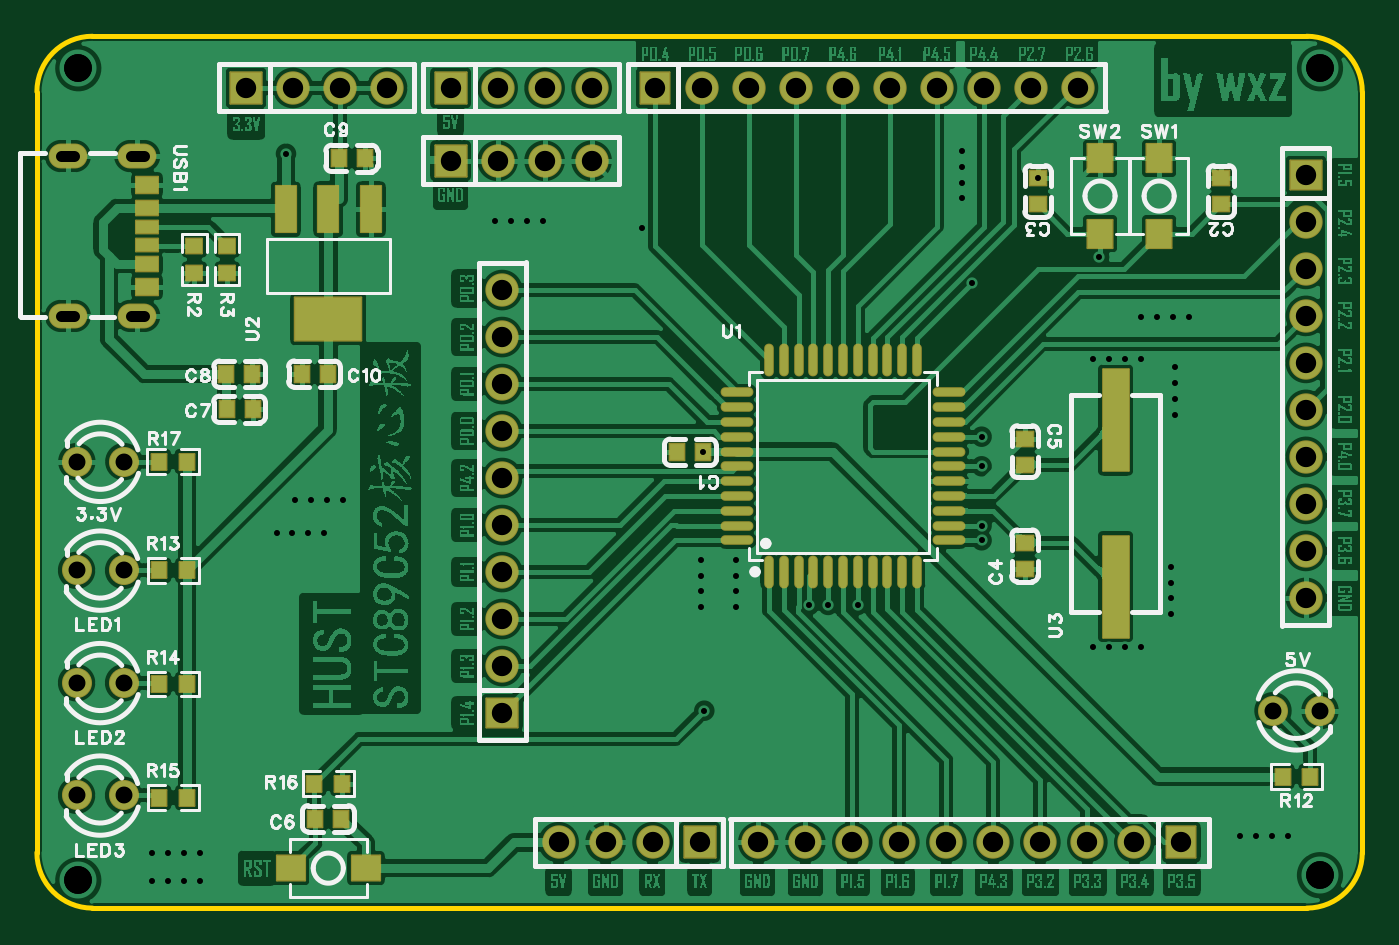
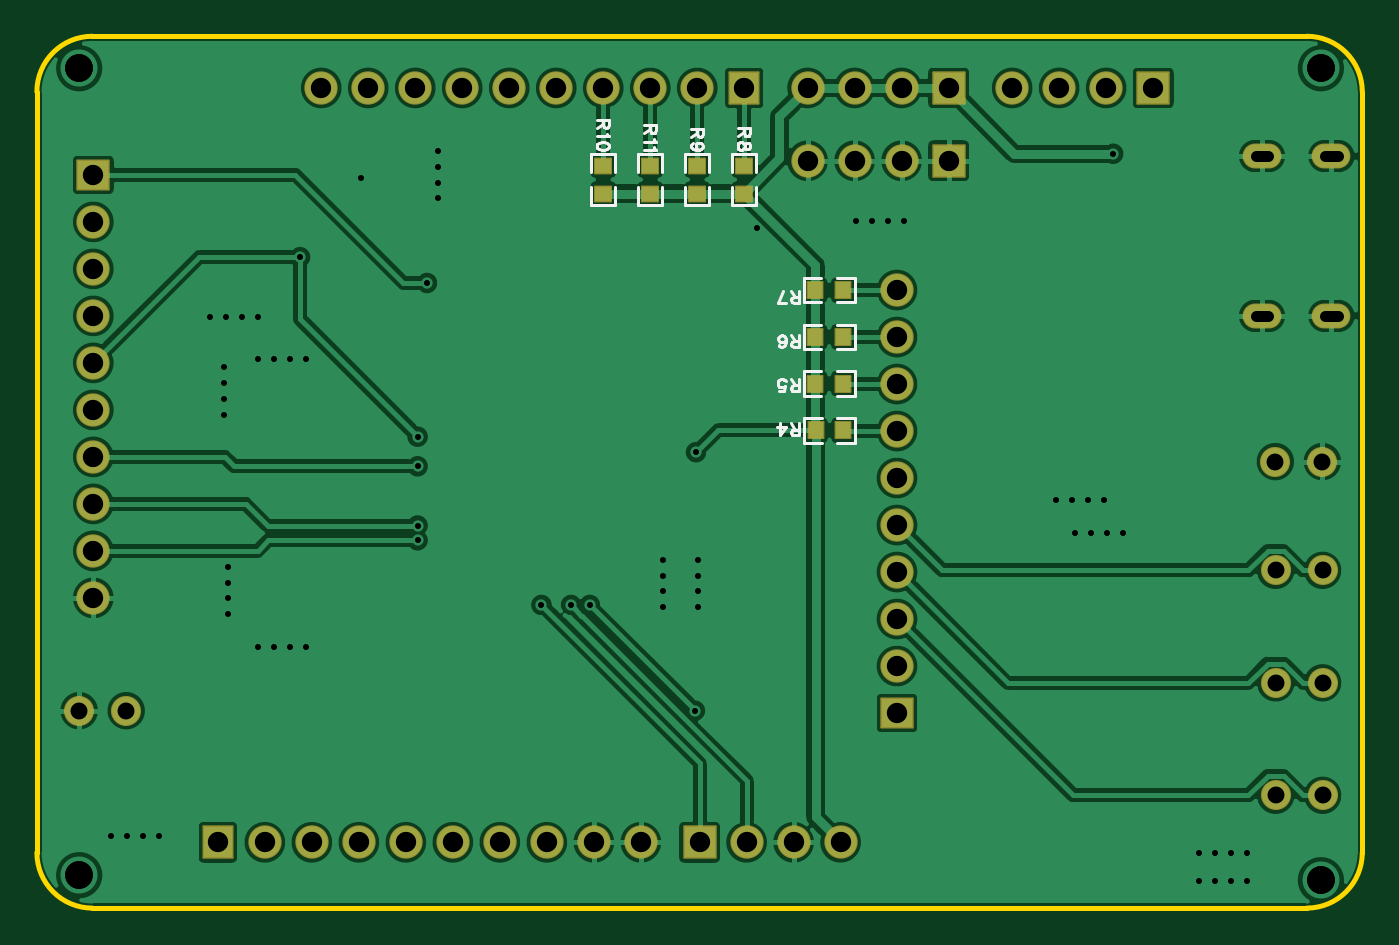
Circuit board: 11 layer files. Board 71.6 x 47.1 mm.
- drill: Drill_PTH_Through.DRL (3000 bytes)
- drill: Drill_PTH_Through_Via.DRL (1549 bytes)
- outline: Gerber_BoardOutlineLayer.GKO (606 bytes)
- bottom_copper: Gerber_BottomLayer.GBL (43650 bytes)
- paste: Gerber_BottomPasteMaskLayer.GBP (5641 bytes)
- bottom_silk: Gerber_BottomSilkscreenLayer.GBO (8654 bytes)
- bottom_mask: Gerber_BottomSolderMaskLayer.GBS (3349 bytes)
- top_copper: Gerber_TopLayer.GTL (331834 bytes)
- paste: Gerber_TopPasteMaskLayer.GTP (20747 bytes)
- top_silk: Gerber_TopSilkscreenLayer.GTO (37563 bytes)
- top_mask: Gerber_TopSolderMaskLayer.GTS (6362 bytes)

=== drill: Drill_PTH_Through.DRL ===
;TYPE=PLATED
;Layer: PTH_Through
;EasyEDA Pro v2.2.27.1, 2024-09-16 12:01:29
;Gerber Generator version 0.3
M48
METRIC,LZ,000.00000
;Hole size 1 = 0.30500 METRIC
T01C0.30500
;Hole size 2 = 0.60000 METRIC
T02C0.60000
;Hole size 3 = 0.91440 METRIC
T03C0.91440
;Hole size 4 = 1.10002 METRIC
T04C1.10002
;Hole size 5 = 1.50000 METRIC
T05C1.50000
%
G05
G90
T01
X13.6525Y-6.4135
X41.93546Y-30.7975
X42.9514Y-30.7975
X44.5516Y-30.7975
X50.7365Y-13.3985
X36.2585Y-36.5125
X36.19652Y-22.5425
X51.2445Y-21.70455
X51.2445Y-26.50439
X51.2445Y-27.30449
X51.2445Y-23.3045
X57.5945Y-12.0015
X32.893Y-10.414
X54.2925Y-7.74548
X57.277Y-17.526
X58.1356Y-17.526
X58.9942Y-17.526
X59.8528Y-17.526
X61.722Y-17.93473
X61.722Y-20.51053
X61.722Y-18.79333
X61.722Y-19.65193
X61.468Y-31.30553
X61.468Y-28.72973
X61.468Y-30.44693
X61.468Y-29.58833
X57.277Y-33.09399
X59.8528Y-33.09399
X58.1356Y-33.09399
X58.9942Y-33.09399
X65.21447Y-43.307
X67.79027Y-43.307
X66.07307Y-43.307
X66.93167Y-43.307
X6.41347Y-45.72
X8.98927Y-45.72
X7.27207Y-45.72
X8.13067Y-45.72
X6.41347Y-44.196
X8.98927Y-44.196
X7.27207Y-44.196
X8.13067Y-44.196
X13.14447Y-26.924
X15.72027Y-26.924
X14.00307Y-26.924
X14.86167Y-26.924
X14.16047Y-25.146
X16.73627Y-25.146
X15.01907Y-25.146
X15.87767Y-25.146
X24.95547Y-10.033
X27.53127Y-10.033
X25.81407Y-10.033
X26.67267Y-10.033
X59.88047Y-15.24
X62.45627Y-15.24
X60.73907Y-15.24
X61.59767Y-15.24
X50.165Y-8.82653
X50.165Y-6.25073
X50.165Y-7.96793
X50.165Y-7.10933
X37.973Y-30.92453
X37.973Y-28.34873
X37.973Y-30.06593
X37.973Y-29.20733
X36.068Y-30.92453
X36.068Y-28.34873
X36.068Y-30.06593
X36.068Y-29.20733
T02
X5.96151Y-15.17853G85X5.26148Y-15.17853
X5.96151Y-6.53847G85X5.26148Y-6.53847
X2.21145Y-6.53847G85X1.51143Y-6.53847
X2.21145Y-15.17853G85X1.51143Y-15.17853
T03
X66.9925Y-36.5125
X69.5325Y-36.5125
X4.8749Y-28.92764
X2.3349Y-28.92764
X4.8749Y-35.00607
X2.3349Y-35.00607
X4.8749Y-41.0845
X2.3349Y-41.0845
X4.8895Y-23.0505
X2.3495Y-23.0505
T04
X25.3365Y-13.7795
X25.3365Y-16.3195
X25.3365Y-18.8595
X25.3365Y-21.3995
X25.3365Y-23.9395
X25.3365Y-26.4795
X25.3365Y-29.0195
X25.3365Y-31.5595
X25.3365Y-34.0995
X25.3365Y-36.6395
X56.4515Y-2.8575
X53.9115Y-2.8575
X51.3715Y-2.8575
X48.8315Y-2.8575
X46.2915Y-2.8575
X43.7515Y-2.8575
X41.2115Y-2.8575
X38.6715Y-2.8575
X36.1315Y-2.8575
X33.5915Y-2.8575
X68.7705Y-30.4165
X68.7705Y-27.8765
X68.7705Y-25.3365
X68.7705Y-22.7965
X68.7705Y-20.2565
X68.7705Y-17.7165
X68.7705Y-15.1765
X68.7705Y-12.6365
X68.7705Y-10.0965
X68.7705Y-7.5565
X39.1795Y-43.6245
X41.7195Y-43.6245
X44.2595Y-43.6245
X46.7995Y-43.6245
X49.3395Y-43.6245
X51.8795Y-43.6245
X54.4195Y-43.6245
X56.9595Y-43.6245
X59.4995Y-43.6245
X62.0395Y-43.6245
X22.5475Y-2.8575
X25.0875Y-2.8575
X27.6275Y-2.8575
X30.1675Y-2.8575
X11.4935Y-2.8575
X14.0335Y-2.8575
X16.5735Y-2.8575
X19.1135Y-2.8575
X22.5475Y-6.7945
X25.0875Y-6.7945
X27.6275Y-6.7945
X30.1675Y-6.7945
X36.0045Y-43.6245
X33.4645Y-43.6245
X30.9245Y-43.6245
X28.3845Y-43.6245
T05
X2.428Y-1.79349
X69.5325Y-1.79349
X69.5325Y-45.4025
X2.428Y-45.67208
M30
=== drill: Drill_PTH_Through_Via.DRL ===
;TYPE=PLATED
;Layer: PTH_Through_Via
;EasyEDA Pro v2.2.27.1, 2024-09-16 12:01:29
;Gerber Generator version 0.3
M48
METRIC,LZ,000.00000
;Hole size 1 = 0.30500 METRIC
T01C0.30500
;Hole size 2 = 1.50000 METRIC
T02C1.50000
%
G05
G90
T01
X13.6525Y-6.4135
X41.93546Y-30.7975
X42.9514Y-30.7975
X44.5516Y-30.7975
X50.7365Y-13.3985
X36.2585Y-36.5125
X36.19652Y-22.5425
X51.2445Y-21.70455
X51.2445Y-26.50439
X51.2445Y-27.30449
X51.2445Y-23.3045
X57.5945Y-12.0015
X32.893Y-10.414
X54.2925Y-7.74548
X57.277Y-17.526
X58.1356Y-17.526
X58.9942Y-17.526
X59.8528Y-17.526
X61.722Y-17.93473
X61.722Y-20.51053
X61.722Y-18.79333
X61.722Y-19.65193
X61.468Y-31.30553
X61.468Y-28.72973
X61.468Y-30.44693
X61.468Y-29.58833
X57.277Y-33.09399
X59.8528Y-33.09399
X58.1356Y-33.09399
X58.9942Y-33.09399
X65.21447Y-43.307
X67.79027Y-43.307
X66.07307Y-43.307
X66.93167Y-43.307
X6.41347Y-45.72
X8.98927Y-45.72
X7.27207Y-45.72
X8.13067Y-45.72
X6.41347Y-44.196
X8.98927Y-44.196
X7.27207Y-44.196
X8.13067Y-44.196
X13.14447Y-26.924
X15.72027Y-26.924
X14.00307Y-26.924
X14.86167Y-26.924
X14.16047Y-25.146
X16.73627Y-25.146
X15.01907Y-25.146
X15.87767Y-25.146
X24.95547Y-10.033
X27.53127Y-10.033
X25.81407Y-10.033
X26.67267Y-10.033
X59.88047Y-15.24
X62.45627Y-15.24
X60.73907Y-15.24
X61.59767Y-15.24
X50.165Y-8.82653
X50.165Y-6.25073
X50.165Y-7.96793
X50.165Y-7.10933
X37.973Y-30.92453
X37.973Y-28.34873
X37.973Y-30.06593
X37.973Y-29.20733
X36.068Y-30.92453
X36.068Y-28.34873
X36.068Y-30.06593
X36.068Y-29.20733
T02
X2.428Y-1.79349
X69.5325Y-1.79349
X69.5325Y-45.4025
X2.428Y-45.67208
M30
=== outline: Gerber_BoardOutlineLayer.GKO ===
G04 Layer: BoardOutlineLayer*
G04 EasyEDA Pro v2.2.27.1, 2024-09-16 12:01:29*
G04 Gerber Generator version 0.3*
G04 Scale: 100 percent, Rotated: No, Reflected: No*
G04 Dimensions in millimeters*
G04 Leading zeros omitted, absolute positions, 3 integers and 5 decimals*
%FSLAX35Y35*%
%MOMM*%
%ADD10C,0.254*%
G75*


G04 Rect Start*
G54D10*
G01X19050Y-4418051D02*
G01X19050Y-306349D01*
G02X319049Y-6350I299999J0D01*
G01X6881851Y-6350D01*
G02X7181850Y-306349I0J-299999D01*
G01X7181850Y-4418051D01*
G02X6881851Y-4718050I-299999J0D01*
G01X319049Y-4718050D01*
G02X19050Y-4418051I0J299999D01*
G04 Rect End*

M02*


=== bottom_copper: Gerber_BottomLayer.GBL (43650 bytes, source omitted) ===
=== paste: Gerber_BottomPasteMaskLayer.GBP ===
G04 Layer: BottomPasteMaskLayer*
G04 EasyEDA Pro v2.2.27.1, 2024-09-16 12:01:29*
G04 Gerber Generator version 0.3*
G04 Scale: 100 percent, Rotated: No, Reflected: No*
G04 Dimensions in millimeters*
G04 Leading zeros omitted, absolute positions, 3 integers and 5 decimals*
%FSLAX35Y35*%
%MOMM*%
%ADD10C,0.254*%
G75*


G04 PolygonModel Start*
G36*
G01X3017619Y-2181184D02*
G01X2937619Y-2181184D01*
G01X2932618Y-2176183D01*
G01X2932618Y-2153387D01*
G01X2969618Y-2153387D01*
G01X2969618Y-2120387D01*
G01X2932618Y-2120387D01*
G01X2932618Y-2096183D01*
G01X2937619Y-2091185D01*
G01X3017619Y-2091185D01*
G01X3022618Y-2096183D01*
G01X3022618Y-2176183D01*
G01X3017619Y-2181184D01*
G37*
G36*
G01X2778615Y-2091187D02*
G01X2858615Y-2091187D01*
G01X2863616Y-2096188D01*
G01X2863616Y-2118985D01*
G01X2826616Y-2118985D01*
G01X2826616Y-2151985D01*
G01X2863616Y-2151985D01*
G01X2863616Y-2176188D01*
G01X2858615Y-2181187D01*
G01X2778615Y-2181187D01*
G01X2773617Y-2176188D01*
G01X2773617Y-2096188D01*
G01X2778615Y-2091187D01*
G37*
G36*
G01X3019346Y-1928790D02*
G01X2939346Y-1928790D01*
G01X2934345Y-1923789D01*
G01X2934345Y-1900993D01*
G01X2971345Y-1900993D01*
G01X2971345Y-1867993D01*
G01X2934345Y-1867993D01*
G01X2934345Y-1843789D01*
G01X2939346Y-1838791D01*
G01X3019346Y-1838791D01*
G01X3024345Y-1843789D01*
G01X3024345Y-1923789D01*
G01X3019346Y-1928790D01*
G37*
G36*
G01X2780342Y-1838793D02*
G01X2860342Y-1838793D01*
G01X2865344Y-1843794D01*
G01X2865344Y-1866591D01*
G01X2828343Y-1866591D01*
G01X2828343Y-1899591D01*
G01X2865344Y-1899591D01*
G01X2865344Y-1923794D01*
G01X2860342Y-1928793D01*
G01X2780342Y-1928793D01*
G01X2775344Y-1923794D01*
G01X2775344Y-1843794D01*
G01X2780342Y-1838793D01*
G37*
G36*
G01X3019346Y-1676397D02*
G01X2939346Y-1676397D01*
G01X2934345Y-1671395D01*
G01X2934345Y-1648599D01*
G01X2971345Y-1648599D01*
G01X2971345Y-1615599D01*
G01X2934345Y-1615599D01*
G01X2934345Y-1591396D01*
G01X2939346Y-1586397D01*
G01X3019346Y-1586397D01*
G01X3024345Y-1591396D01*
G01X3024345Y-1671395D01*
G01X3019346Y-1676397D01*
G37*
G36*
G01X2780342Y-1586399D02*
G01X2860342Y-1586399D01*
G01X2865344Y-1591401D01*
G01X2865344Y-1614197D01*
G01X2828343Y-1614197D01*
G01X2828343Y-1647197D01*
G01X2865344Y-1647197D01*
G01X2865344Y-1671401D01*
G01X2860342Y-1676399D01*
G01X2780342Y-1676399D01*
G01X2775344Y-1671401D01*
G01X2775344Y-1591401D01*
G01X2780342Y-1586399D01*
G37*
G36*
G01X3019346Y-1424003D02*
G01X2939346Y-1424003D01*
G01X2934345Y-1419001D01*
G01X2934345Y-1396205D01*
G01X2971345Y-1396205D01*
G01X2971345Y-1363205D01*
G01X2934345Y-1363205D01*
G01X2934345Y-1339002D01*
G01X2939346Y-1334003D01*
G01X3019346Y-1334003D01*
G01X3024345Y-1339002D01*
G01X3024345Y-1419001D01*
G01X3019346Y-1424003D01*
G37*
G36*
G01X2780342Y-1334005D02*
G01X2860342Y-1334005D01*
G01X2865344Y-1339007D01*
G01X2865344Y-1361803D01*
G01X2828343Y-1361803D01*
G01X2828343Y-1394803D01*
G01X2865344Y-1394803D01*
G01X2865344Y-1419007D01*
G01X2860342Y-1424005D01*
G01X2780342Y-1424005D01*
G01X2775344Y-1419007D01*
G01X2775344Y-1339007D01*
G01X2780342Y-1334005D01*
G37*
G36*
G01X3314151Y-900552D02*
G01X3314151Y-820552D01*
G01X3319153Y-815551D01*
G01X3341949Y-815551D01*
G01X3341949Y-852551D01*
G01X3374949Y-852551D01*
G01X3374949Y-815551D01*
G01X3399152Y-815551D01*
G01X3404151Y-820552D01*
G01X3404151Y-900552D01*
G01X3399152Y-905551D01*
G01X3319153Y-905551D01*
G01X3314151Y-900552D01*
G37*
G36*
G01X3404149Y-661548D02*
G01X3404149Y-741548D01*
G01X3399147Y-746549D01*
G01X3376351Y-746549D01*
G01X3376351Y-709549D01*
G01X3343351Y-709549D01*
G01X3343351Y-746549D01*
G01X3319148Y-746549D01*
G01X3314149Y-741548D01*
G01X3314149Y-661548D01*
G01X3319148Y-656549D01*
G01X3399147Y-656549D01*
G01X3404149Y-661548D01*
G37*
G36*
G01X3568151Y-900552D02*
G01X3568151Y-820552D01*
G01X3573153Y-815551D01*
G01X3595949Y-815551D01*
G01X3595949Y-852551D01*
G01X3628949Y-852551D01*
G01X3628949Y-815551D01*
G01X3653152Y-815551D01*
G01X3658151Y-820552D01*
G01X3658151Y-900552D01*
G01X3653152Y-905551D01*
G01X3573153Y-905551D01*
G01X3568151Y-900552D01*
G37*
G36*
G01X3658149Y-661548D02*
G01X3658149Y-741548D01*
G01X3653147Y-746549D01*
G01X3630351Y-746549D01*
G01X3630351Y-709549D01*
G01X3597351Y-709549D01*
G01X3597351Y-746549D01*
G01X3573148Y-746549D01*
G01X3568149Y-741548D01*
G01X3568149Y-661548D01*
G01X3573148Y-656549D01*
G01X3653147Y-656549D01*
G01X3658149Y-661548D01*
G37*
G36*
G01X4076151Y-900552D02*
G01X4076151Y-820552D01*
G01X4081153Y-815551D01*
G01X4103949Y-815551D01*
G01X4103949Y-852551D01*
G01X4136949Y-852551D01*
G01X4136949Y-815551D01*
G01X4161152Y-815551D01*
G01X4166151Y-820552D01*
G01X4166151Y-900552D01*
G01X4161152Y-905551D01*
G01X4081153Y-905551D01*
G01X4076151Y-900552D01*
G37*
G36*
G01X4166149Y-661548D02*
G01X4166149Y-741548D01*
G01X4161147Y-746549D01*
G01X4138351Y-746549D01*
G01X4138351Y-709549D01*
G01X4105351Y-709549D01*
G01X4105351Y-746549D01*
G01X4081148Y-746549D01*
G01X4076149Y-741548D01*
G01X4076149Y-661548D01*
G01X4081148Y-656549D01*
G01X4161147Y-656549D01*
G01X4166149Y-661548D01*
G37*
G36*
G01X3822151Y-900552D02*
G01X3822151Y-820552D01*
G01X3827153Y-815551D01*
G01X3849949Y-815551D01*
G01X3849949Y-852551D01*
G01X3882949Y-852551D01*
G01X3882949Y-815551D01*
G01X3907152Y-815551D01*
G01X3912151Y-820552D01*
G01X3912151Y-900552D01*
G01X3907152Y-905551D01*
G01X3827153Y-905551D01*
G01X3822151Y-900552D01*
G37*
G36*
G01X3912149Y-661548D02*
G01X3912149Y-741548D01*
G01X3907147Y-746549D01*
G01X3884351Y-746549D01*
G01X3884351Y-709549D01*
G01X3851351Y-709549D01*
G01X3851351Y-746549D01*
G01X3827148Y-746549D01*
G01X3822149Y-741548D01*
G01X3822149Y-661548D01*
G01X3827148Y-656549D01*
G01X3907147Y-656549D01*
G01X3912149Y-661548D01*
G37*

G04 Pad Start*
G04 Pad End*
G54D10*

M02*


=== bottom_silk: Gerber_BottomSilkscreenLayer.GBO (8654 bytes, source omitted) ===
=== bottom_mask: Gerber_BottomSolderMaskLayer.GBS ===
G04 Layer: BottomSolderMaskLayer*
G04 EasyEDA Pro v2.2.27.1, 2024-09-16 12:01:29*
G04 Gerber Generator version 0.3*
G04 Scale: 100 percent, Rotated: No, Reflected: No*
G04 Dimensions in millimeters*
G04 Leading zeros omitted, absolute positions, 3 integers and 5 decimals*
%FSLAX35Y35*%
%MOMM*%
%AMRoundRect*1,1,$1,$2,$3*1,1,$1,$4,$5*1,1,$1,0-$2,0-$3*1,1,$1,0-$4,0-$5*20,1,$1,$2,$3,$4,$5,0*20,1,$1,$4,$5,0-$2,0-$3,0*20,1,$1,0-$2,0-$3,0-$4,0-$5,0*20,1,$1,0-$4,0-$5,$2,$3,0*4,1,4,$2,$3,$4,$5,0-$2,0-$3,0-$4,0-$5,$2,$3,0*%
%ADD10C,1.8016*%
%ADD11RoundRect,0.09579X-0.8529X-0.7903X-0.8529X0.7903*%
%ADD12RoundRect,0.09579X-0.7903X0.8529X0.7903X0.8529*%
%ADD13RoundRect,0.09579X0.8529X0.7903X0.8529X-0.7903*%
%ADD14RoundRect,0.09579X0.7903X-0.8529X-0.7903X-0.8529*%
%ADD15RoundRect,0.09618X-0.85271X0.85271X0.85271X0.85271*%
%ADD16O,2.10002X1.35004*%
%ADD17RoundRect,0.09618X0.85271X-0.85271X-0.85271X-0.85271*%
%ADD18RoundRect,0.09138X-0.40835X0.43712X0.40835X0.43712*%
%ADD19RoundRect,0.09138X0.43712X0.40835X0.43712X-0.40835*%
%ADD20C,1.6256*%
G75*


G04 Pad Start*
G54D10*
G01X2533650Y-1377950D03*
G01X2533650Y-1631950D03*
G01X2533650Y-1885950D03*
G01X2533650Y-2139950D03*
G01X2533650Y-2393950D03*
G01X2533650Y-2647950D03*
G01X2533650Y-2901950D03*
G01X2533650Y-3155950D03*
G01X2533650Y-3409950D03*
G54D11*
G01X2533650Y-3663950D03*
G54D10*
G01X5645150Y-285750D03*
G01X5391150Y-285750D03*
G01X5137150Y-285750D03*
G01X4883150Y-285750D03*
G01X4629150Y-285750D03*
G01X4375150Y-285750D03*
G01X4121150Y-285750D03*
G01X3867150Y-285750D03*
G01X3613150Y-285750D03*
G54D12*
G01X3359150Y-285750D03*
G54D10*
G01X6877050Y-3041650D03*
G01X6877050Y-2787650D03*
G01X6877050Y-2533650D03*
G01X6877050Y-2279650D03*
G01X6877050Y-2025650D03*
G01X6877050Y-1771650D03*
G01X6877050Y-1517650D03*
G01X6877050Y-1263650D03*
G01X6877050Y-1009650D03*
G54D13*
G01X6877050Y-755650D03*
G54D10*
G01X3917950Y-4362450D03*
G01X4171950Y-4362450D03*
G01X4425950Y-4362450D03*
G01X4679950Y-4362450D03*
G01X4933950Y-4362450D03*
G01X5187950Y-4362450D03*
G01X5441950Y-4362450D03*
G01X5695950Y-4362450D03*
G01X5949950Y-4362450D03*
G54D14*
G01X6203950Y-4362450D03*
G54D15*
G01X2254750Y-285750D03*
G54D10*
G01X2508750Y-285750D03*
G01X2762750Y-285750D03*
G01X3016750Y-285750D03*
G54D15*
G01X1149350Y-285750D03*
G54D10*
G01X1403350Y-285750D03*
G01X1657350Y-285750D03*
G01X1911350Y-285750D03*
G54D15*
G01X2254750Y-679450D03*
G54D10*
G01X2508750Y-679450D03*
G01X2762750Y-679450D03*
G01X3016750Y-679450D03*
G54D16*
G01X561150Y-1517853D03*
G01X561150Y-653847D03*
G01X186144Y-653847D03*
G01X186144Y-1517853D03*
G54D17*
G01X3600450Y-4362450D03*
G54D10*
G01X3346450Y-4362450D03*
G01X3092450Y-4362450D03*
G01X2838450Y-4362450D03*
G54D18*
G01X2973454Y-2136186D03*
G01X2822781Y-2136186D03*
G01X2975181Y-1883792D03*
G01X2824508Y-1883792D03*
G01X2975181Y-1631398D03*
G01X2824508Y-1631398D03*
G01X2975181Y-1379004D03*
G01X2824508Y-1379004D03*
G54D19*
G01X3359150Y-856386D03*
G01X3359150Y-705714D03*
G01X3613150Y-856386D03*
G01X3613150Y-705714D03*
G01X4121150Y-856386D03*
G01X4121150Y-705714D03*
G01X3867150Y-856386D03*
G01X3867150Y-705714D03*
G54D20*
G01X6699250Y-3651250D03*
G01X6953250Y-3651250D03*
G01X487490Y-2892764D03*
G01X233490Y-2892764D03*
G01X487490Y-3500607D03*
G01X233490Y-3500607D03*
G01X487490Y-4108450D03*
G01X233490Y-4108450D03*
G01X488950Y-2305050D03*
G01X234950Y-2305050D03*
G04 Pad End*

M02*


=== top_copper: Gerber_TopLayer.GTL (331834 bytes, source omitted) ===
=== paste: Gerber_TopPasteMaskLayer.GTP (20747 bytes, source omitted) ===
=== top_silk: Gerber_TopSilkscreenLayer.GTO (37563 bytes, source omitted) ===
=== top_mask: Gerber_TopSolderMaskLayer.GTS (6362 bytes, source omitted) ===
